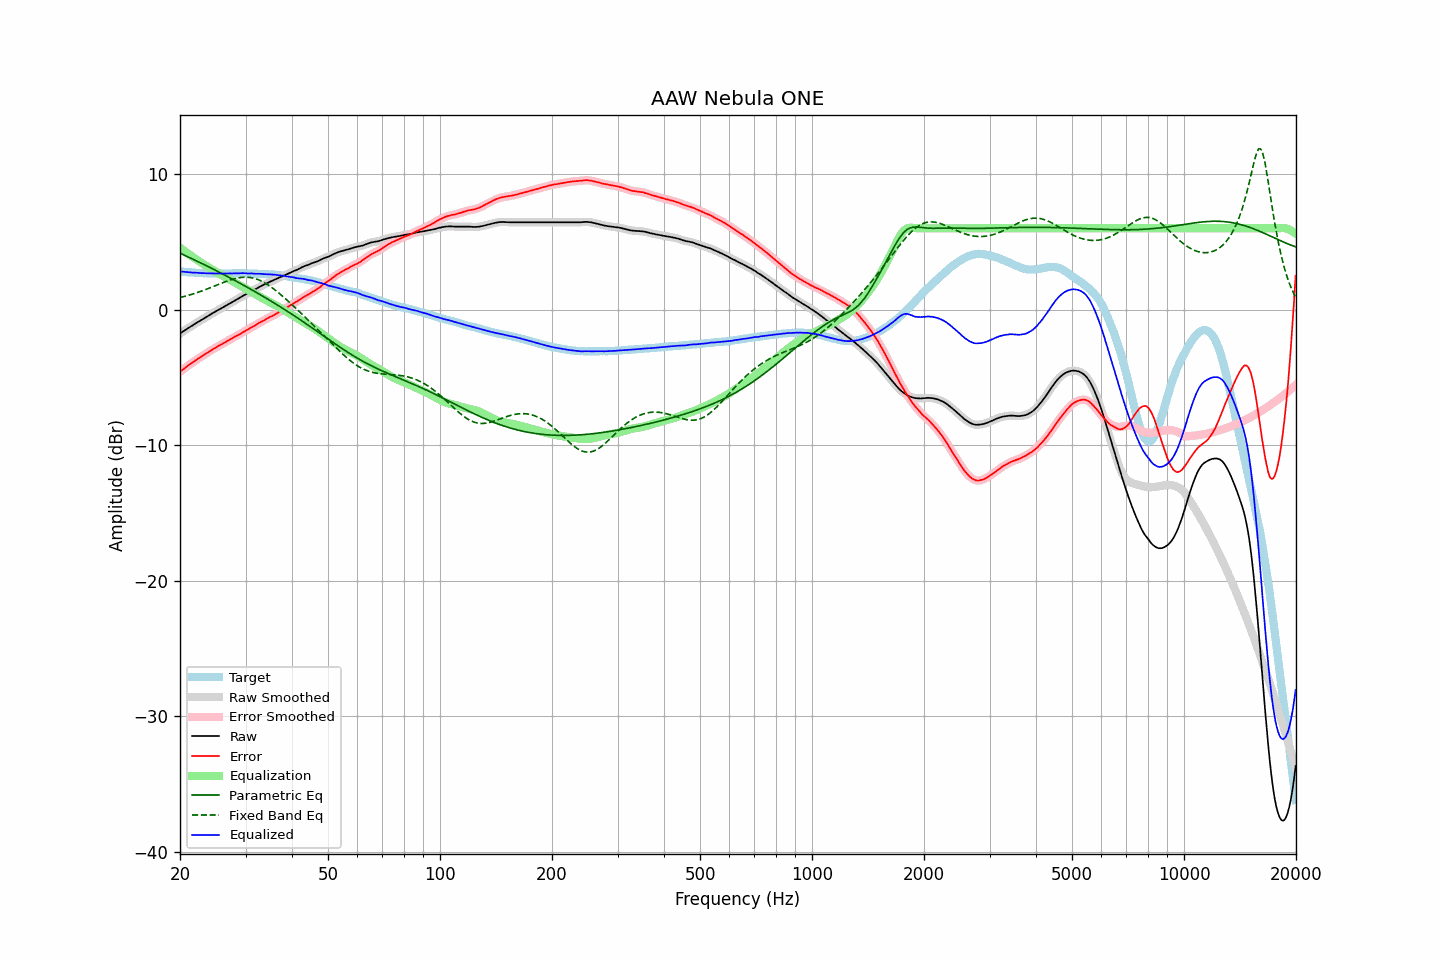

The table this chart was drawn from, first rows:
frequency, raw, error, smoothed, error_smoothed, equalization, parametric_eq, fixed_band_eq, equalized_raw, equalized_smoothed, target
20.00, -1.76, -4.58, -1.76, -4.58, 4.58, 4.17, 0.89, 2.82, 2.82, 2.82
20.20, -1.68, -4.49, -1.68, -4.49, 4.49, 4.11, 0.92, 2.81, 2.81, 2.81
20.40, -1.60, -4.39, -1.60, -4.40, 4.40, 4.06, 0.95, 2.80, 2.79, 2.80
20.61, -1.53, -4.32, -1.52, -4.31, 4.31, 4.00, 0.98, 2.78, 2.78, 2.79
20.81, -1.45, -4.21, -1.45, -4.22, 4.22, 3.95, 1.01, 2.77, 2.77, 2.77
21.02, -1.37, -4.12, -1.37, -4.13, 4.13, 3.89, 1.05, 2.76, 2.76, 2.76
21.23, -1.30, -4.04, -1.30, -4.05, 4.05, 3.84, 1.08, 2.75, 2.75, 2.74
21.44, -1.22, -3.97, -1.22, -3.97, 3.96, 3.78, 1.12, 2.74, 2.74, 2.75
21.66, -1.15, -3.88, -1.15, -3.89, 3.88, 3.72, 1.15, 2.73, 2.73, 2.73
21.87, -1.07, -3.80, -1.07, -3.80, 3.80, 3.67, 1.19, 2.73, 2.73, 2.73
22.09, -1.00, -3.71, -1.00, -3.71, 3.72, 3.61, 1.23, 2.72, 2.72, 2.71
22.31, -0.92, -3.63, -0.93, -3.64, 3.64, 3.55, 1.27, 2.72, 2.71, 2.71
22.54, -0.86, -3.56, -0.86, -3.56, 3.56, 3.49, 1.31, 2.70, 2.70, 2.70
22.76, -0.79, -3.49, -0.78, -3.48, 3.48, 3.44, 1.35, 2.69, 2.70, 2.70
22.99, -0.71, -3.40, -0.71, -3.41, 3.40, 3.38, 1.40, 2.69, 2.69, 2.69
23.22, -0.64, -3.32, -0.64, -3.33, 3.33, 3.32, 1.44, 2.69, 2.69, 2.68
23.45, -0.57, -3.26, -0.57, -3.25, 3.25, 3.26, 1.48, 2.68, 2.68, 2.69
23.69, -0.50, -3.18, -0.50, -3.18, 3.18, 3.20, 1.53, 2.68, 2.68, 2.68
23.92, -0.43, -3.10, -0.43, -3.10, 3.10, 3.14, 1.58, 2.67, 2.68, 2.67
24.16, -0.35, -3.03, -0.35, -3.03, 3.03, 3.08, 1.62, 2.68, 2.68, 2.68
24.40, -0.28, -2.96, -0.28, -2.96, 2.96, 3.02, 1.67, 2.68, 2.68, 2.68
24.65, -0.21, -2.89, -0.21, -2.89, 2.88, 2.96, 1.72, 2.67, 2.68, 2.68
24.89, -0.14, -2.81, -0.14, -2.81, 2.81, 2.90, 1.77, 2.68, 2.67, 2.68
25.14, -0.08, -2.74, -0.08, -2.74, 2.75, 2.84, 1.81, 2.67, 2.67, 2.67
25.39, -0.01, -2.67, -0.01, -2.68, 2.68, 2.78, 1.86, 2.67, 2.67, 2.66
25.65, 0.05, -2.61, 0.05, -2.61, 2.61, 2.72, 1.91, 2.66, 2.67, 2.66
25.91, 0.12, -2.54, 0.12, -2.55, 2.55, 2.66, 1.96, 2.66, 2.67, 2.66
26.16, 0.19, -2.48, 0.19, -2.48, 2.48, 2.60, 2.00, 2.67, 2.67, 2.67
26.43, 0.25, -2.42, 0.25, -2.42, 2.41, 2.54, 2.05, 2.66, 2.67, 2.67
26.69, 0.32, -2.35, 0.32, -2.35, 2.35, 2.48, 2.09, 2.67, 2.67, 2.67
26.96, 0.39, -2.28, 0.39, -2.28, 2.28, 2.41, 2.14, 2.67, 2.67, 2.67
27.23, 0.46, -2.21, 0.46, -2.21, 2.21, 2.35, 2.17, 2.67, 2.67, 2.67
27.50, 0.52, -2.15, 0.53, -2.14, 2.15, 2.29, 2.21, 2.67, 2.67, 2.67
27.77, 0.59, -2.08, 0.59, -2.08, 2.08, 2.22, 2.25, 2.67, 2.68, 2.68
28.05, 0.67, -2.00, 0.66, -2.01, 2.01, 2.16, 2.28, 2.69, 2.68, 2.67
28.33, 0.73, -1.95, 0.73, -1.95, 1.95, 2.10, 2.31, 2.68, 2.68, 2.68
28.62, 0.80, -1.88, 0.80, -1.89, 1.88, 2.03, 2.34, 2.68, 2.68, 2.68
28.90, 0.86, -1.83, 0.87, -1.82, 1.82, 1.97, 2.36, 2.68, 2.68, 2.69
29.19, 0.94, -1.75, 0.94, -1.75, 1.75, 1.90, 2.37, 2.69, 2.69, 2.69
29.48, 1.01, -1.68, 1.01, -1.68, 1.68, 1.84, 2.38, 2.69, 2.69, 2.69
29.78, 1.07, -1.62, 1.07, -1.61, 1.61, 1.77, 2.39, 2.69, 2.69, 2.69
30.08, 1.14, -1.54, 1.13, -1.55, 1.55, 1.71, 2.39, 2.69, 2.68, 2.68
30.38, 1.19, -1.48, 1.20, -1.48, 1.48, 1.64, 2.39, 2.67, 2.67, 2.67
30.68, 1.26, -1.41, 1.26, -1.41, 1.41, 1.57, 2.38, 2.67, 2.67, 2.67
30.99, 1.33, -1.34, 1.33, -1.34, 1.34, 1.51, 2.36, 2.67, 2.67, 2.67
31.30, 1.40, -1.27, 1.39, -1.27, 1.27, 1.44, 2.34, 2.67, 2.66, 2.67
31.61, 1.45, -1.21, 1.45, -1.21, 1.20, 1.37, 2.31, 2.65, 2.66, 2.67
31.93, 1.51, -1.13, 1.52, -1.14, 1.13, 1.30, 2.28, 2.64, 2.65, 2.64
32.24, 1.58, -1.07, 1.58, -1.07, 1.07, 1.24, 2.24, 2.65, 2.65, 2.65
32.57, 1.65, -0.99, 1.65, -0.99, 1.00, 1.17, 2.19, 2.65, 2.65, 2.64
32.89, 1.71, -0.93, 1.71, -0.93, 0.93, 1.10, 2.14, 2.64, 2.64, 2.64
33.22, 1.77, -0.86, 1.77, -0.87, 0.86, 1.03, 2.08, 2.64, 2.63, 2.63
33.55, 1.82, -0.81, 1.82, -0.80, 0.80, 0.96, 2.02, 2.62, 2.62, 2.63
33.89, 1.88, -0.74, 1.88, -0.74, 0.73, 0.89, 1.96, 2.61, 2.62, 2.62
34.23, 1.94, -0.67, 1.94, -0.67, 0.67, 0.82, 1.88, 2.61, 2.61, 2.61
34.57, 2.00, -0.60, 2.00, -0.60, 0.61, 0.75, 1.81, 2.61, 2.61, 2.60
34.92, 2.06, -0.53, 2.06, -0.54, 0.55, 0.68, 1.73, 2.61, 2.60, 2.59
35.27, 2.11, -0.50, 2.11, -0.48, 0.48, 0.60, 1.64, 2.59, 2.60, 2.61
35.62, 2.16, -0.42, 2.17, -0.43, 0.42, 0.53, 1.56, 2.58, 2.58, 2.58
35.97, 2.22, -0.36, 2.22, -0.36, 0.35, 0.46, 1.46, 2.58, 2.57, 2.58
... 635 more rows
